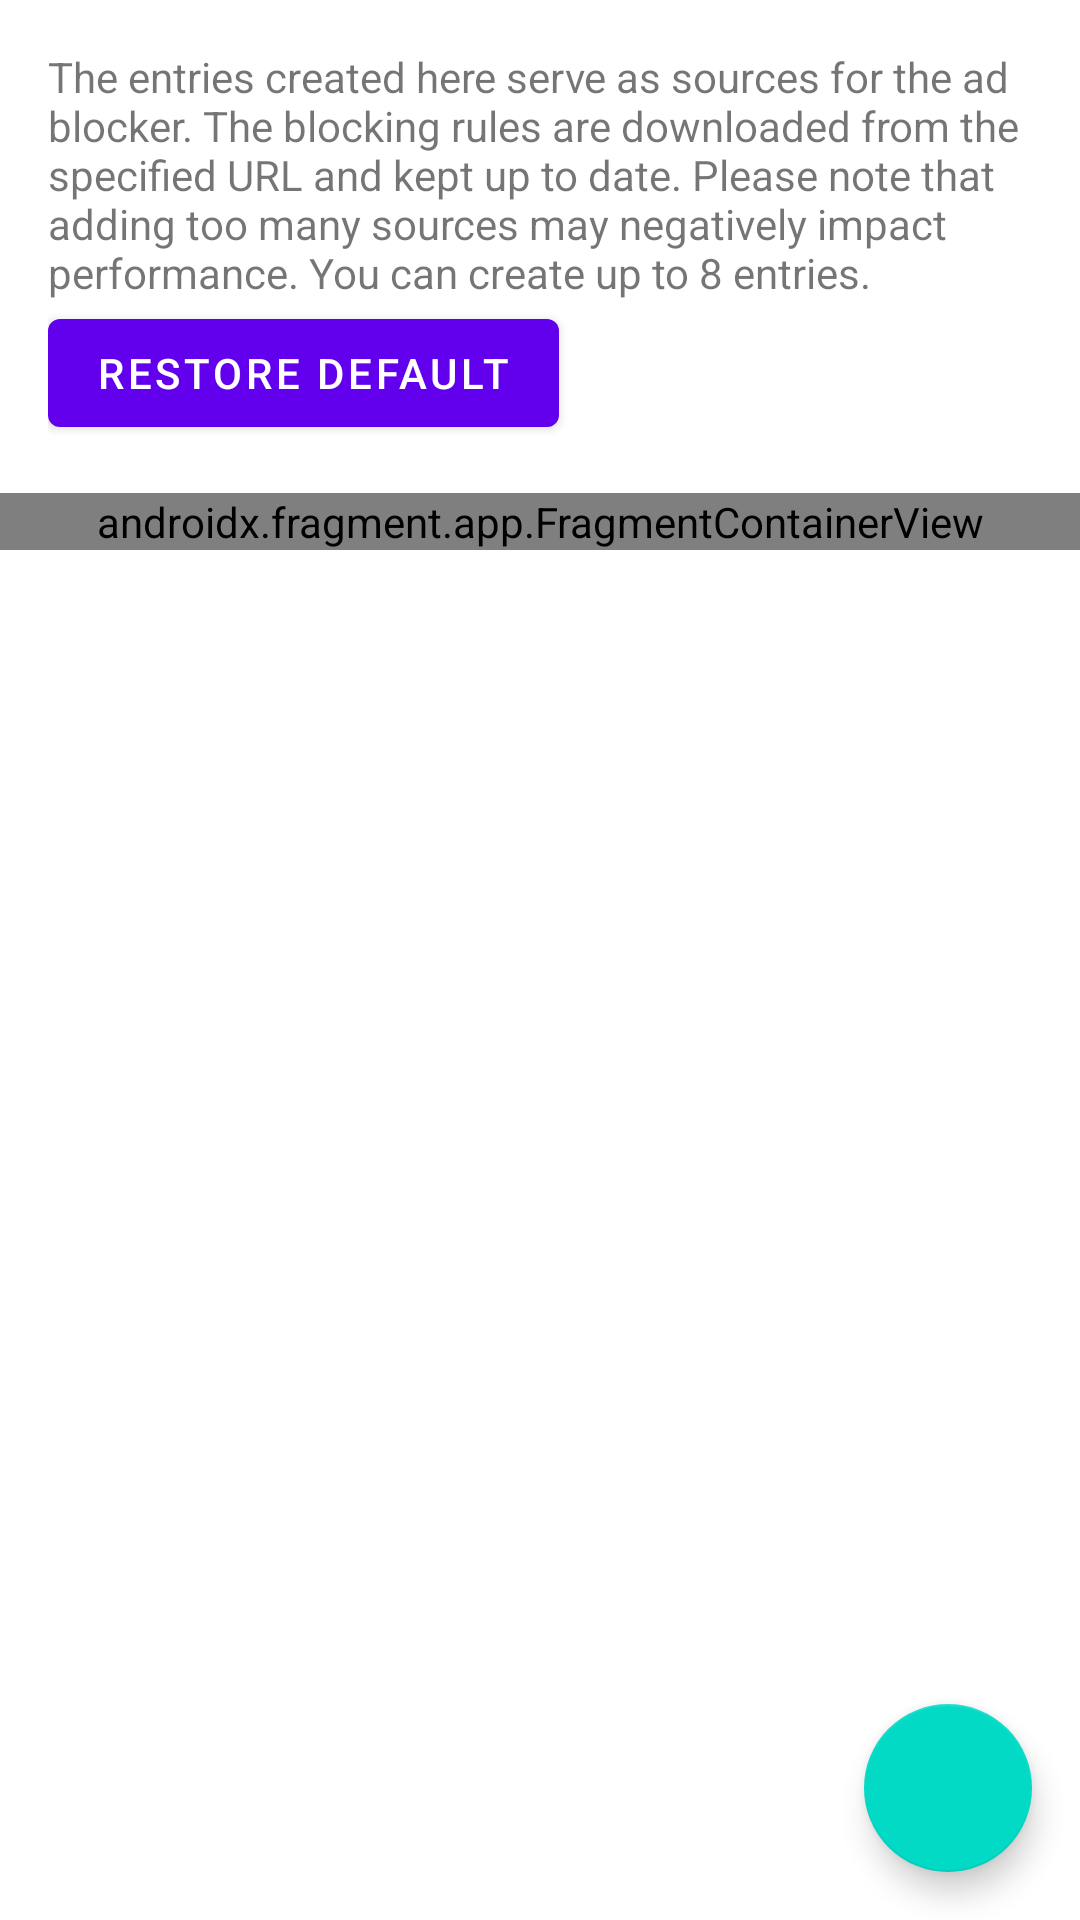

Reconstruct the res/layout file that produces this screen, plus the resources it refers to.
<!-- AndroidManifest.xml: fallback theme Theme.MaterialComponents.DayNight.NoActionBar -->
<!-- res/layout/adblock_config_activity.xml -->
<?xml version="1.0" encoding="utf-8"?>
<layout xmlns:android="http://schemas.android.com/apk/res/android"
    xmlns:app="http://schemas.android.com/apk/res-auto"
    xmlns:tools="http://schemas.android.com/tools">

    <data>

        <variable
            name="webapp"
            type="com.cylonid.nativealpha.model.WebApp" />
    </data>

    <androidx.coordinatorlayout.widget.CoordinatorLayout
        android:layout_width="match_parent"
        android:layout_height="match_parent"
        tools:context=".AdblockSettingsActivity">

        <androidx.constraintlayout.widget.ConstraintLayout
            android:layout_width="match_parent"
            android:layout_height="match_parent"

            android:orientation="vertical"
            app:layout_behavior="@string/appbar_scrolling_view_behavior">

                <LinearLayout
                    android:layout_width="match_parent"
                    android:layout_height="wrap_content"
                    android:orientation="vertical"
                    android:visibility="visible"
                    tools:ignore="MissingConstraints">

                    <LinearLayout
                        android:layout_margin="@dimen/margin_activity"
                        android:orientation="vertical"
                        android:divider="@drawable/empty_10dp_vertical"
                        android:showDividers="middle"
                        android:layout_width="match_parent"
                        android:layout_height="wrap_content">

                        <TextView
                            android:layout_width="wrap_content"
                            android:layout_height="wrap_content"
                            android:text="@string/adblock_description"
                            android:textAppearance="@style/TextAppearance.AppCompat.Small" />

                        <Button
                            android:id="@+id/btnRestoreDefault"
                            android:layout_width="wrap_content"
                            android:layout_height="wrap_content"
                            android:text="@string/restore_standard_setting" />
                    </LinearLayout>


                    <androidx.fragment.app.FragmentContainerView
                        android:id="@+id/adblock_fragment_container_view"
                        android:name="com.cylonid.nativealpha.fragments.adblocklist.AdblockListFragment"
                        android:layout_width="match_parent"
                        android:layout_height="match_parent" />

                </LinearLayout>

        </androidx.constraintlayout.widget.ConstraintLayout>

        <com.google.android.material.floatingactionbutton.FloatingActionButton

            android:id="@+id/adblock_fab"
            android:layout_width="wrap_content"
            android:layout_height="wrap_content"
            android:layout_gravity="bottom|end"
            android:layout_margin="@dimen/fab_margin"
            android:clickable="true"
            android:contentDescription="@string/adblock_description"
            app:srcCompat="@drawable/ic_add_24dp" />
    </androidx.coordinatorlayout.widget.CoordinatorLayout>


</layout>
<!-- resources referenced by this layout -->
<resources>
  <dimen name="fab_margin">16dp</dimen>
  <dimen name="margin_activity">16dp</dimen>
  <string name="adblock_description">The entries created here serve as sources for the ad blocker. The blocking rules are downloaded from the specified URL and kept up to date. Please note that adding too many sources may negatively impact performance. You can create up to 8 entries.</string>
  <string name="restore_standard_setting">Restore default</string>
</resources>
